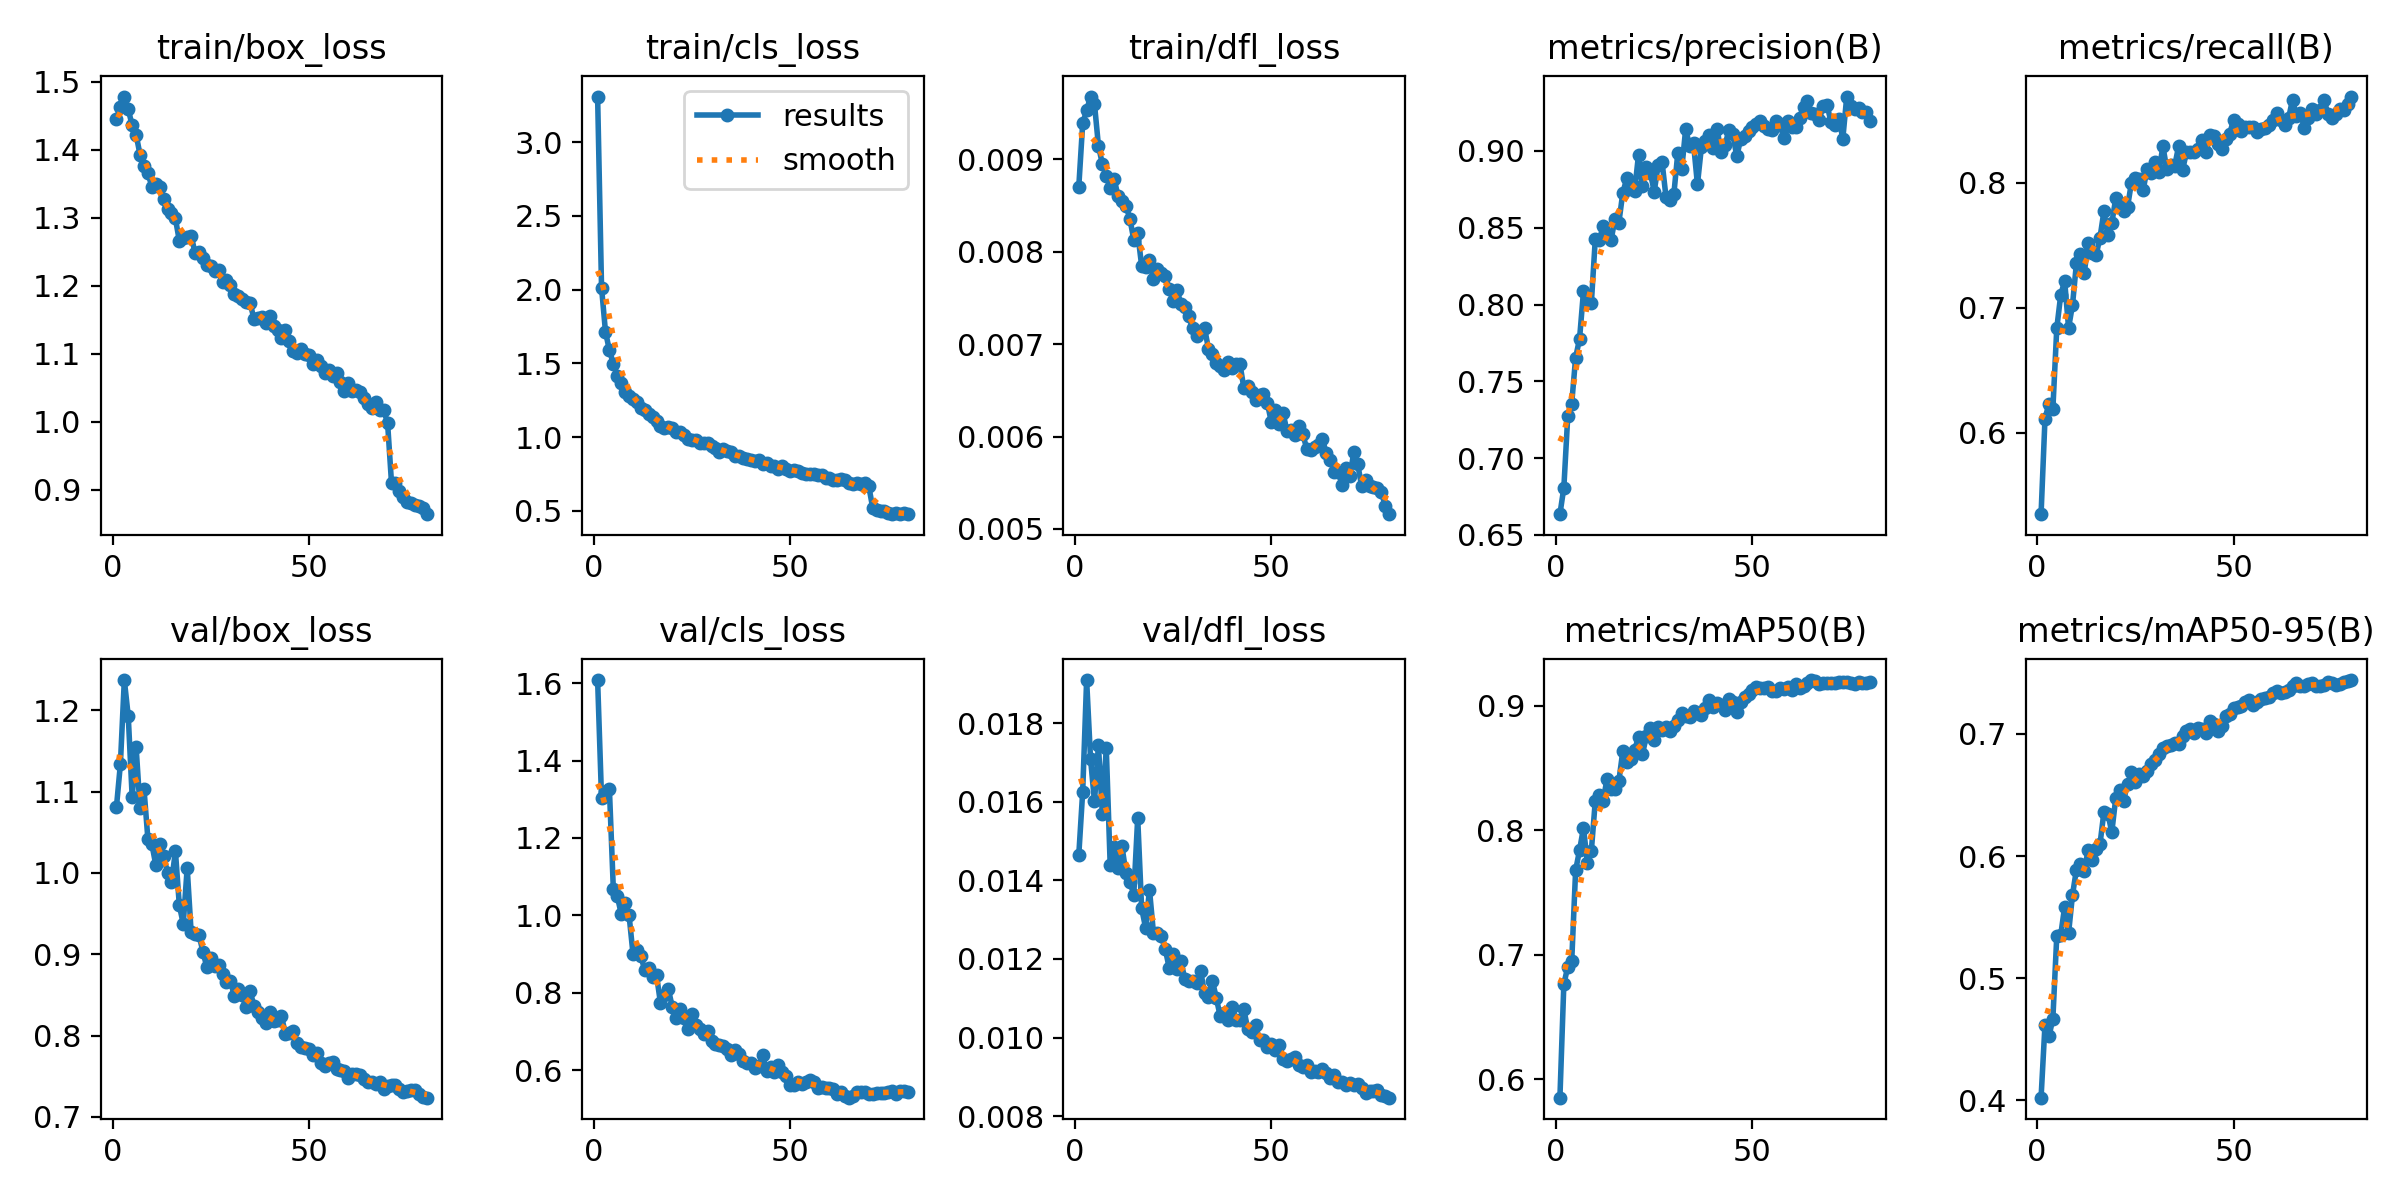

The data file committed next to this chart (first rows):
epoch, time, train/box_loss, train/cls_loss, train/dfl_loss, metrics/precision(B), metrics/recall(B), metrics/mAP50(B), metrics/mAP50-95(B), val/box_loss, val/cls_loss, val/dfl_loss, lr/pg0, lr/pg1, lr/pg2
1, 143.8, 1.446, 3.308, 0.0087, 0.6634, 0.5349, 0.585, 0.4023, 1.081, 1.608, 0.01464, 0.0004756, 0.0004756, 0.0004756
2, 254.1, 1.464, 2.013, 0.00939, 0.6806, 0.6113, 0.6764, 0.4621, 1.134, 1.302, 0.01626, 0.0009401, 0.0009401, 0.0009401
3, 363.1, 1.478, 1.714, 0.00953, 0.7274, 0.6231, 0.6903, 0.4525, 1.237, 1.319, 0.0191, 0.001393, 0.001393, 0.001393
4, 471.7, 1.459, 1.588, 0.00968, 0.7355, 0.6188, 0.6945, 0.4667, 1.193, 1.326, 0.01709, 0.001376, 0.001376, 0.001376
5, 582.6, 1.436, 1.498, 0.0096, 0.7654, 0.6836, 0.7679, 0.5346, 1.093, 1.068, 0.01601, 0.001358, 0.001358, 0.001358
6, 692, 1.422, 1.416, 0.00915, 0.7777, 0.71, 0.784, 0.5353, 1.155, 1.05, 0.01744, 0.001341, 0.001341, 0.001341
7, 801, 1.393, 1.365, 0.00895, 0.8087, 0.7215, 0.8021, 0.5585, 1.08, 1.004, 0.0157, 0.001323, 0.001323, 0.001323
8, 909, 1.376, 1.307, 0.00882, 0.8017, 0.6838, 0.7736, 0.5369, 1.104, 1.031, 0.01736, 0.001305, 0.001305, 0.001305
9, 1018, 1.367, 1.278, 0.00869, 0.801, 0.7022, 0.7835, 0.5682, 1.042, 1.001, 0.01439, 0.001288, 0.001288, 0.001288
10, 1124, 1.346, 1.257, 0.00879, 0.8425, 0.7355, 0.8236, 0.5889, 1.036, 0.9008, 0.01484, 0.00127, 0.00127, 0.00127
11, 1232, 1.35, 1.24, 0.0086, 0.842, 0.7432, 0.8283, 0.5936, 1.01, 0.9097, 0.01431, 0.001252, 0.001252, 0.001252
12, 1339, 1.345, 1.198, 0.00855, 0.8509, 0.728, 0.8239, 0.5882, 1.036, 0.8952, 0.01487, 0.001234, 0.001234, 0.001234
13, 1445, 1.328, 1.183, 0.0085, 0.8461, 0.7519, 0.8414, 0.6053, 1.02, 0.8578, 0.01418, 0.001217, 0.001217, 0.001217
14, 1552, 1.313, 1.159, 0.00836, 0.8417, 0.7438, 0.833, 0.5965, 1, 0.8649, 0.01397, 0.001199, 0.001199, 0.001199
15, 1653, 1.307, 1.134, 0.00813, 0.8556, 0.742, 0.8334, 0.6061, 0.9884, 0.84, 0.01364, 0.001181, 0.001181, 0.001181
16, 1755, 1.299, 1.112, 0.0082, 0.8533, 0.7561, 0.8398, 0.6098, 1.027, 0.8445, 0.01559, 0.001164, 0.001164, 0.001164
17, 1860, 1.266, 1.072, 0.00785, 0.8727, 0.7772, 0.8635, 0.6361, 0.9601, 0.773, 0.01329, 0.001146, 0.001146, 0.001146
18, 1964, 1.27, 1.064, 0.00784, 0.8821, 0.7581, 0.8546, 0.6347, 0.9374, 0.7952, 0.0128, 0.001128, 0.001128, 0.001128
19, 2067, 1.272, 1.07, 0.00791, 0.8751, 0.7674, 0.8573, 0.6196, 1.006, 0.8091, 0.01376, 0.001111, 0.001111, 0.001111
20, 2172, 1.274, 1.063, 0.00771, 0.8736, 0.7875, 0.8648, 0.6472, 0.9273, 0.7633, 0.01267, 0.001093, 0.001093, 0.001093
21, 2276, 1.249, 1.034, 0.00781, 0.8975, 0.784, 0.8747, 0.6544, 0.9252, 0.7343, 0.01267, 0.001075, 0.001075, 0.001075
22, 2380, 1.249, 1.034, 0.00777, 0.8772, 0.7777, 0.8614, 0.6454, 0.9235, 0.7584, 0.01258, 0.001058, 0.001058, 0.001058
23, 2485, 1.241, 1.015, 0.00774, 0.8897, 0.7805, 0.8755, 0.6591, 0.9033, 0.7352, 0.01226, 0.00104, 0.00104, 0.00104
24, 2589, 1.231, 0.9895, 0.0076, 0.8859, 0.8, 0.8825, 0.6684, 0.8841, 0.7053, 0.01178, 0.001022, 0.001022, 0.001022
25, 2694, 1.23, 0.9784, 0.00747, 0.8736, 0.8041, 0.873, 0.6602, 0.8958, 0.7441, 0.01212, 0.001005, 0.001005, 0.001005
26, 2798, 1.222, 0.9831, 0.00759, 0.8907, 0.8028, 0.8832, 0.667, 0.8856, 0.7167, 0.01174, 0.0009869, 0.0009869, 0.0009869
27, 2903, 1.223, 0.9593, 0.00743, 0.8927, 0.7945, 0.8809, 0.6652, 0.8864, 0.7058, 0.01194, 0.0009692, 0.0009692, 0.0009692
28, 3007, 1.206, 0.958, 0.0074, 0.87, 0.8112, 0.8831, 0.6693, 0.8759, 0.6936, 0.01149, 0.0009515, 0.0009515, 0.0009515
29, 3109, 1.208, 0.9578, 0.0073, 0.868, 0.8081, 0.8801, 0.6751, 0.8663, 0.7009, 0.01145, 0.0009339, 0.0009339, 0.0009339
30, 3213, 1.201, 0.9398, 0.00717, 0.8719, 0.8161, 0.8839, 0.6784, 0.8668, 0.6757, 0.01145, 0.0009162, 0.0009162, 0.0009162
31, 3316, 1.188, 0.9252, 0.00709, 0.8987, 0.8086, 0.8891, 0.6832, 0.8489, 0.6681, 0.01138, 0.0008985, 0.0008985, 0.0008985
32, 3443, 1.186, 0.9007, 0.00714, 0.8882, 0.8291, 0.8941, 0.6887, 0.857, 0.664, 0.0117, 0.0008808, 0.0008808, 0.0008808
33, 3575, 1.18, 0.9163, 0.00718, 0.9141, 0.8109, 0.8922, 0.6904, 0.8492, 0.6633, 0.01114, 0.0008631, 0.0008631, 0.0008631
34, 3705, 1.176, 0.9042, 0.00695, 0.9036, 0.8143, 0.891, 0.6907, 0.8346, 0.6542, 0.01104, 0.0008454, 0.0008454, 0.0008454
35, 3846, 1.175, 0.8989, 0.00689, 0.9049, 0.8133, 0.8959, 0.6928, 0.8545, 0.6396, 0.01145, 0.0008277, 0.0008277, 0.0008277
36, 3986, 1.152, 0.8691, 0.0068, 0.8782, 0.829, 0.8945, 0.6917, 0.8365, 0.652, 0.01101, 0.0008101, 0.0008101, 0.0008101
37, 4108, 1.152, 0.8685, 0.00676, 0.9023, 0.8098, 0.8929, 0.6982, 0.8283, 0.6422, 0.01054, 0.0007924, 0.0007924, 0.0007924
38, 4220, 1.154, 0.857, 0.00672, 0.9063, 0.8244, 0.8987, 0.7021, 0.8221, 0.6243, 0.01063, 0.0007747, 0.0007747, 0.0007747
39, 4359, 1.145, 0.8522, 0.00681, 0.9103, 0.8247, 0.9049, 0.7039, 0.8152, 0.6188, 0.01044, 0.000757, 0.000757, 0.000757
40, 4485, 1.155, 0.8468, 0.00674, 0.902, 0.8245, 0.899, 0.7006, 0.8295, 0.618, 0.01079, 0.0007393, 0.0007393, 0.0007393
41, 4644, 1.141, 0.8367, 0.00679, 0.9144, 0.8267, 0.9023, 0.7045, 0.8181, 0.606, 0.01044, 0.0007216, 0.0007216, 0.0007216
42, 4803, 1.135, 0.847, 0.00679, 0.899, 0.834, 0.9005, 0.7038, 0.8188, 0.6096, 0.01045, 0.000704, 0.000704, 0.000704
43, 4957, 1.124, 0.8202, 0.00653, 0.9037, 0.8243, 0.8969, 0.7007, 0.8235, 0.6377, 0.01072, 0.0006863, 0.0006863, 0.0006863
44, 5112, 1.136, 0.826, 0.00655, 0.9134, 0.838, 0.9057, 0.7106, 0.8021, 0.5972, 0.01022, 0.0006686, 0.0006686, 0.0006686
45, 5267, 1.119, 0.8056, 0.00648, 0.9112, 0.8377, 0.9035, 0.7078, 0.8036, 0.6072, 0.01015, 0.0006509, 0.0006509, 0.0006509
46, 5420, 1.105, 0.8043, 0.0064, 0.8965, 0.831, 0.895, 0.7026, 0.806, 0.5945, 0.01032, 0.0006332, 0.0006332, 0.0006332
47, 5566, 1.102, 0.7838, 0.00645, 0.9076, 0.827, 0.9036, 0.7061, 0.7914, 0.6134, 0.00993, 0.0006155, 0.0006155, 0.0006155
48, 5713, 1.107, 0.8033, 0.00646, 0.9099, 0.8347, 0.9071, 0.7148, 0.7856, 0.5958, 0.00993, 0.0005979, 0.0005979, 0.0005979
49, 5859, 1.099, 0.7824, 0.00636, 0.9133, 0.8391, 0.9097, 0.7159, 0.7841, 0.5858, 0.00976, 0.0005802, 0.0005802, 0.0005802
50, 6001, 1.098, 0.7728, 0.00616, 0.9155, 0.8503, 0.9128, 0.7214, 0.7831, 0.5622, 0.00984, 0.0005625, 0.0005625, 0.0005625
51, 6146, 1.085, 0.7777, 0.00629, 0.9179, 0.8472, 0.9151, 0.7223, 0.7759, 0.5622, 0.00968, 0.0005448, 0.0005448, 0.0005448
52, 6260, 1.092, 0.7705, 0.00614, 0.9198, 0.8411, 0.9147, 0.723, 0.7789, 0.5705, 0.00982, 0.0005271, 0.0005271, 0.0005271
53, 6375, 1.082, 0.7568, 0.00625, 0.9162, 0.8444, 0.9144, 0.7264, 0.766, 0.5632, 0.00945, 0.0005094, 0.0005094, 0.0005094
54, 6491, 1.071, 0.7472, 0.00606, 0.9146, 0.8447, 0.9156, 0.7275, 0.7631, 0.569, 0.0094, 0.0004918, 0.0004918, 0.0004918
55, 6606, 1.076, 0.7475, 0.00607, 0.9139, 0.8446, 0.9124, 0.7237, 0.7662, 0.5736, 0.00946, 0.0004741, 0.0004741, 0.0004741
56, 6722, 1.067, 0.7493, 0.00602, 0.9194, 0.8402, 0.9121, 0.7264, 0.7676, 0.5695, 0.00951, 0.0004564, 0.0004564, 0.0004564
57, 6838, 1.072, 0.7431, 0.00611, 0.9173, 0.8432, 0.9141, 0.7286, 0.7585, 0.5544, 0.00931, 0.0004387, 0.0004387, 0.0004387
58, 6953, 1.058, 0.7395, 0.00603, 0.9082, 0.844, 0.9133, 0.7295, 0.7579, 0.5575, 0.00926, 0.000421, 0.000421, 0.000421
59, 7067, 1.046, 0.7217, 0.00587, 0.9194, 0.846, 0.9149, 0.7302, 0.7561, 0.5526, 0.0093, 0.0004033, 0.0004033, 0.0004033
60, 7206, 1.056, 0.7191, 0.00585, 0.9153, 0.8502, 0.913, 0.7336, 0.7472, 0.5548, 0.00912, 0.0003857, 0.0003857, 0.0003857
... 20 more rows
